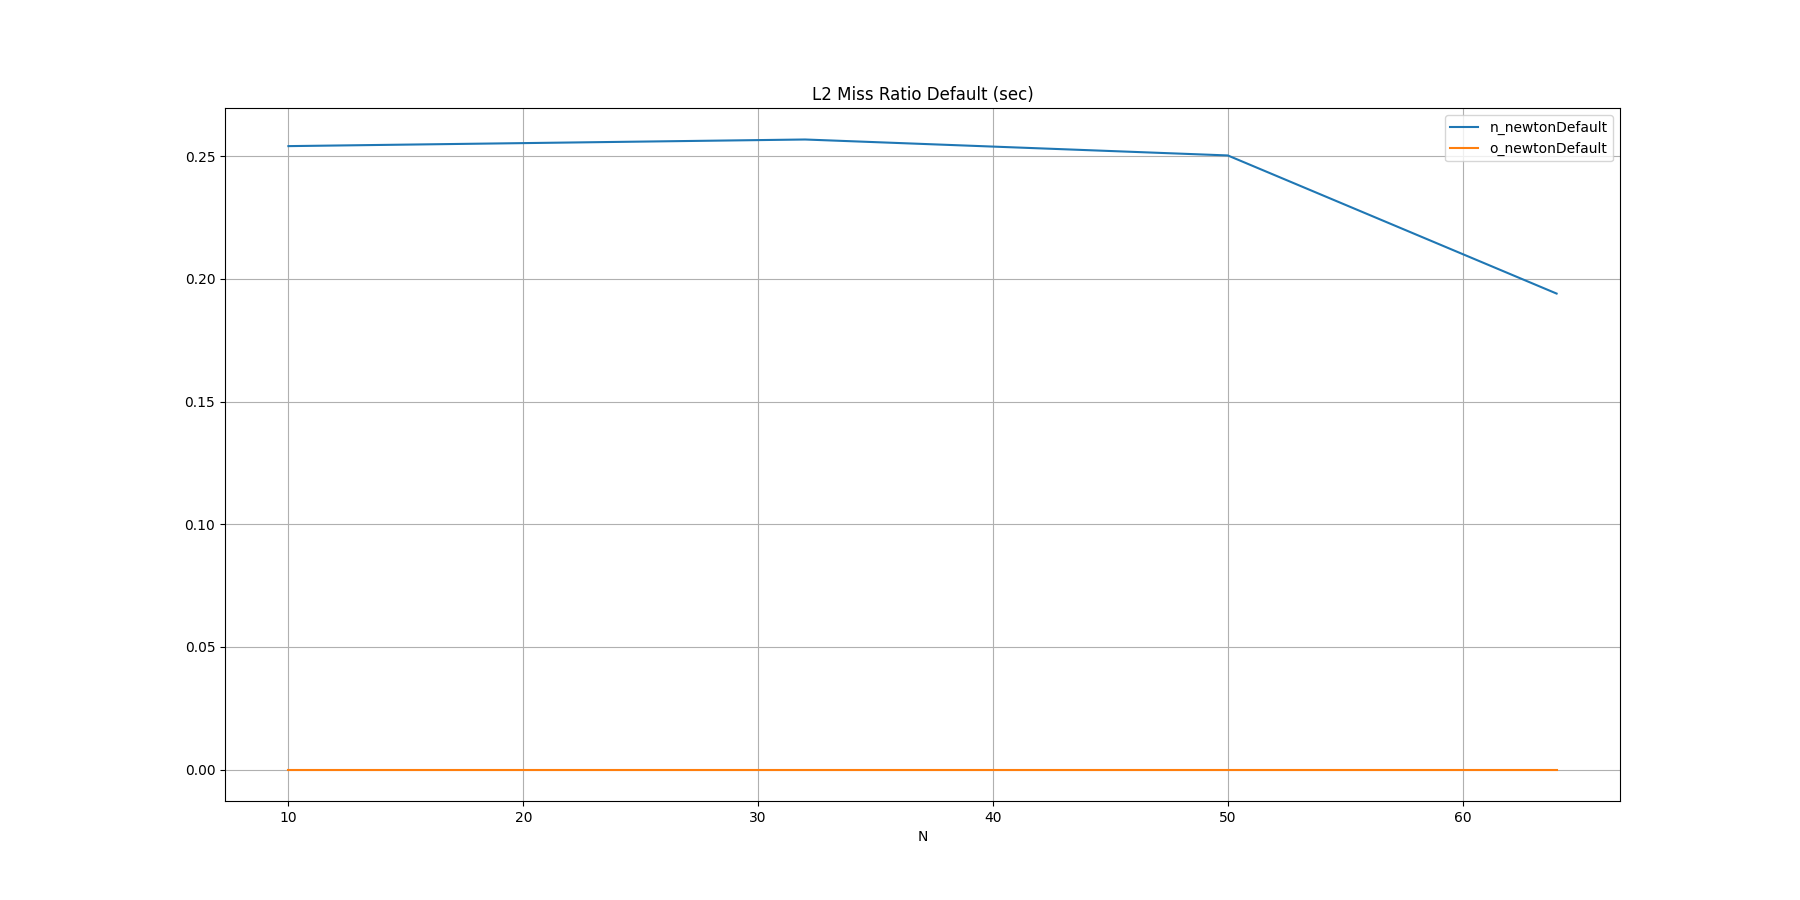

The data file committed next to this chart (first rows):
N, n_newtonDefault, o_newtonDefault
10, 0.2541, 
32, 0.2568, 
50, 0.2503, 
64, 0.1940, 
